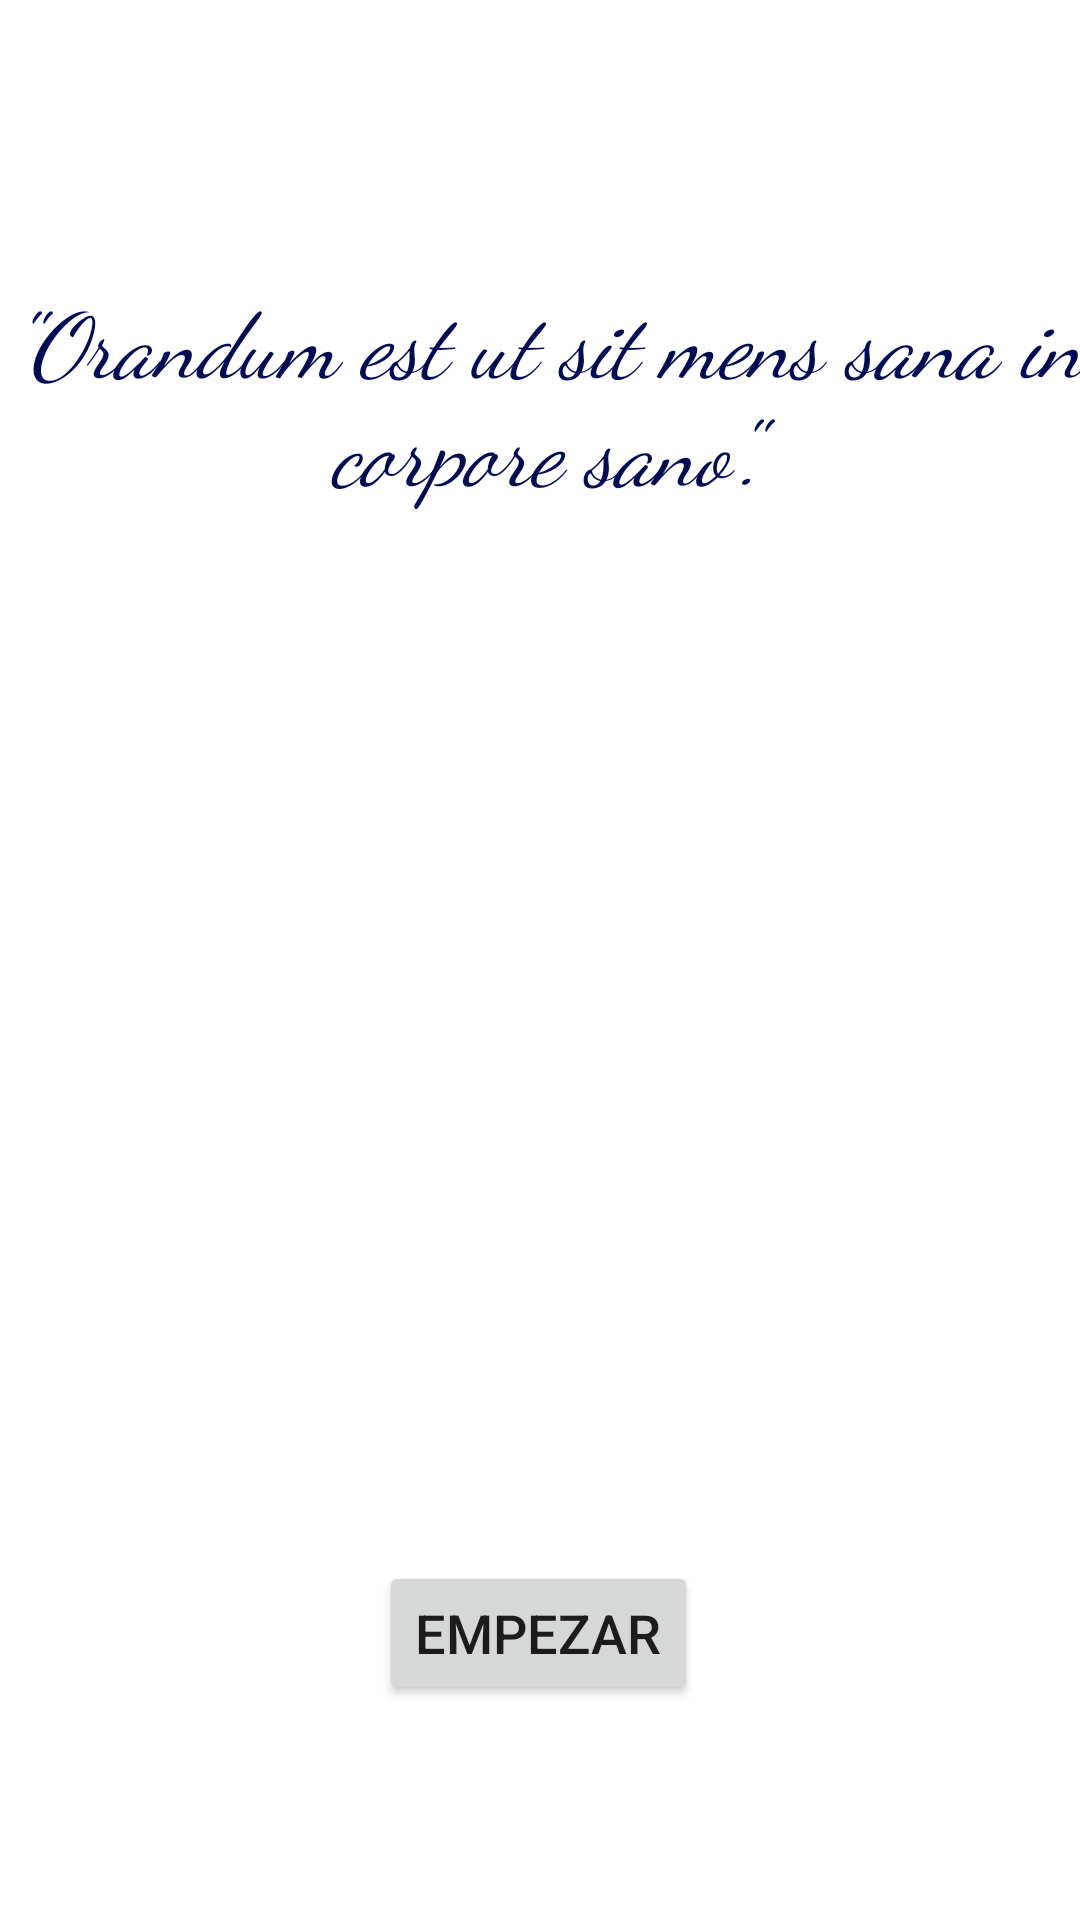

Android layout source for this screen:
<!-- AndroidManifest.xml: application theme Theme.CalcIMC -->
<!-- res/layout/activity_main.xml -->
<?xml version="1.0" encoding="utf-8"?>
<androidx.constraintlayout.widget.ConstraintLayout xmlns:android="http://schemas.android.com/apk/res/android"
    xmlns:app="http://schemas.android.com/apk/res-auto"
    xmlns:tools="http://schemas.android.com/tools"
    android:layout_width="match_parent"
    android:layout_height="match_parent"
    android:id="@+id/mainLayout"
    tools:context=".MainActivity">

    <ImageView
        android:id="@+id/imageLayout"
        android:layout_width="242dp"
        android:layout_height="227dp"
        app:layout_constraintBottom_toBottomOf="parent"
        app:layout_constraintEnd_toEndOf="parent"
        app:layout_constraintHorizontal_bias="0.497"
        app:layout_constraintStart_toStartOf="parent"
        app:layout_constraintTop_toTopOf="parent"
        app:layout_constraintVertical_bias="0.565"
        tools:srcCompat="@tools:sample/backgrounds/scenic" />

    <Button
        android:id="@+id/btnStart"
        android:layout_width="wrap_content"
        android:layout_height="wrap_content"
        android:fontFamily="sans-serif-medium"
        android:text="@string/startButton"
        android:textSize="18sp"
        app:layout_constraintBottom_toBottomOf="parent"
        app:layout_constraintEnd_toEndOf="parent"
        app:layout_constraintHorizontal_bias="0.498"
        app:layout_constraintStart_toStartOf="parent"
        app:layout_constraintTop_toTopOf="parent"
        app:layout_constraintVertical_bias="0.879" />

    <TextView
        android:id="@+id/textView4"
        android:layout_width="382dp"
        android:layout_height="159dp"
        android:fontFamily="cursive"
        android:text="@string/motivationalSentence"
        android:textAlignment="center"
        android:textColor="@color/main_color"
        android:textSize="30sp"
        android:textStyle="italic"
        android:theme="@style/Theme.CalcIMC"
        app:layout_constraintBottom_toBottomOf="parent"
        app:layout_constraintEnd_toEndOf="parent"
        app:layout_constraintHorizontal_bias="0.448"
        app:layout_constraintStart_toStartOf="parent"
        app:layout_constraintTop_toTopOf="parent"
        app:layout_constraintVertical_bias="0.192" />
</androidx.constraintlayout.widget.ConstraintLayout>
<!-- resources referenced by this layout -->
<resources>
  <color name="main_color">#020c52</color>
  <string name="motivationalSentence">\"Orandum est ut sit mens sana in corpore sano\".</string>
  <string name="startButton">Empezar</string>
  <style name="Theme.CalcIMC" parent="Theme.MaterialComponents.DayNight.DarkActionBar">
          
          <item name="colorPrimary">#020c52</item>
          <item name="colorPrimaryVariant">#5c9df2</item>
          <item name="colorOnPrimary">@color/white</item>
          
          <item name="colorSecondary">@color/teal_200</item>
          <item name="colorSecondaryVariant">@color/teal_700</item>
          <item name="colorOnSecondary">@color/black</item>
          
          <item name="android:statusBarColor" tools:targetApi="l">?attr/colorPrimaryVariant</item>
          
      </style>
  <color name="white">#FFFFFFFF</color>
  <color name="teal_200">#d9dbda</color>
  <color name="teal_700">#FF018786</color>
  <color name="black">#FF000000</color>
</resources>
